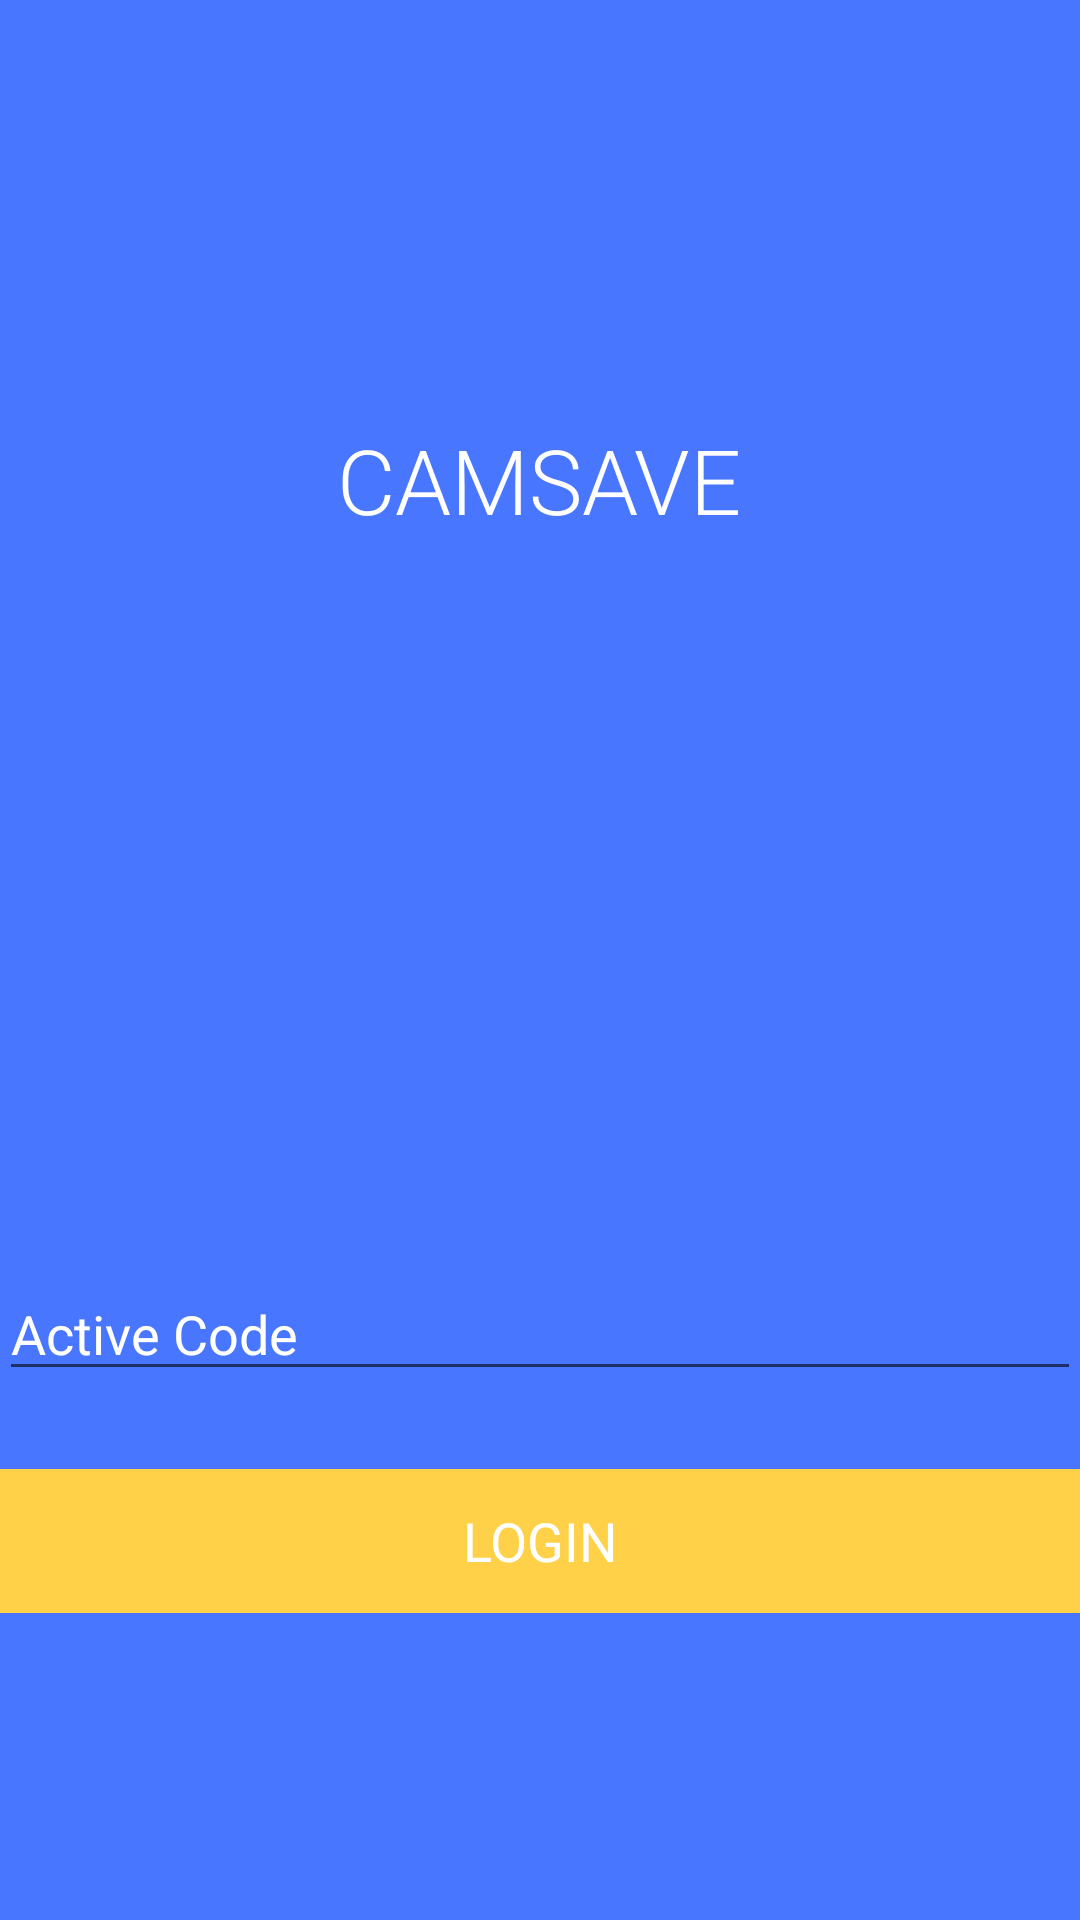

Reconstruct the res/layout file that produces this screen, plus the resources it refers to.
<!-- AndroidManifest.xml: application theme AppTheme -->
<!-- res/layout/login.xml -->
<LinearLayout xmlns:android="http://schemas.android.com/apk/res/android"
    xmlns:tools="http://schemas.android.com/tools"
    android:layout_width="match_parent"
    android:layout_height="match_parent"
    android:background="#4876FF"
    android:descendantFocusability="beforeDescendants"
    android:focusableInTouchMode="true"
    android:gravity="center_vertical|center_horizontal"
    android:orientation="vertical"
    android:paddingBottom="@dimen/activity_vertical_margin"
    android:paddingLeft="@dimen/activity_horizontal_margin"
    android:paddingRight="@dimen/activity_horizontal_margin"
    android:paddingTop="@dimen/activity_vertical_margin"
    tools:context=".LoginActivity" >

    <LinearLayout
        android:id="@+id/ll1"
        android:layout_width="match_parent"
        android:layout_height="match_parent"
        android:layout_weight="1"
        android:gravity="center_vertical|center_horizontal" >

        <TextView
            android:id="@+id/textView2"
            android:layout_width="wrap_content"
            android:layout_height="wrap_content"
            android:text="@string/camsave"
            android:textAppearance="?android:attr/textAppearanceLarge"
            android:textColor="#ffffffff"
            android:textSize="30dp" />
    </LinearLayout>

    <LinearLayout
        android:id="@+id/ll2"
        android:layout_width="match_parent"
        android:layout_height="match_parent"
        android:layout_weight="1"
        android:gravity="center_vertical|center_horizontal" >

        <ProgressBar
            android:id="@+id/login_progress"
            style="?android:attr/progressBarStyleLarge"
            android:layout_width="wrap_content"
            android:layout_height="wrap_content"
            android:visibility="gone" />

        <ScrollView
            android:id="@+id/login_form"
            android:layout_width="match_parent"
            android:layout_height="wrap_content" >

            <LinearLayout
                android:layout_width="match_parent"
                android:layout_height="wrap_content"
                android:orientation="vertical" >

                <EditText
                    android:id="@+id/editText2"
                    android:layout_width="match_parent"
                    android:layout_height="wrap_content"
                    android:layout_marginBottom="10sp"
                    android:hint="@string/prompt_password"
                    android:imeActionLabel="@string/action_sign_in"
                    android:imeOptions="actionUnspecified"
                    android:inputType="numberPassword"
                    android:maxLines="1"
                    android:singleLine="true"
                    android:textColor="#ffffffff"
                    android:textColorHint="#ffffffff" />

                <Button
                    android:id="@+id/login"
                    style="?android:textAppearanceSmall"
                    android:layout_width="match_parent"
                    android:layout_height="wrap_content"
                    android:layout_marginTop="16dp"
                    android:background="#ffd148"
                    android:text="@string/action_sign_in"
                    android:textColor="#ffffffff"
                    android:textSize="18sp"
                    />
            </LinearLayout>
        </ScrollView>
    </LinearLayout>

</LinearLayout>
<!-- resources referenced by this layout -->
<resources>
  <string name="action_sign_in">Login</string>
  <string name="camsave">CAMSAVE</string>
  <string name="prompt_password">Active Code</string>
  <style name="AppTheme" parent="Theme.AppCompat.Light.DarkActionBar">
      
          <item name="android:textViewStyle">@style/RobotoTextViewStyle</item>
          <item name="android:autoCompleteTextViewStyle">@style/RobotoAutoCompleteTextViewStyle</item>
          <item name="android:editTextStyle">@style/RobotoEditTextStyle</item>
      </style>
  <style name="RobotoTextViewStyle" parent="android:Widget.TextView">
          <item name="android:fontFamily">sans-serif-light</item>
      </style>
  <style name="RobotoAutoCompleteTextViewStyle" parent="android:Widget.AutoCompleteTextView">
          <item name="android:fontFamily">sans-serif-light</item>
      </style>
  <style name="RobotoEditTextStyle" parent="android:Widget.EditText">
          <item name="android:fontFamily">sans-serif-light</item>
      </style>
</resources>
